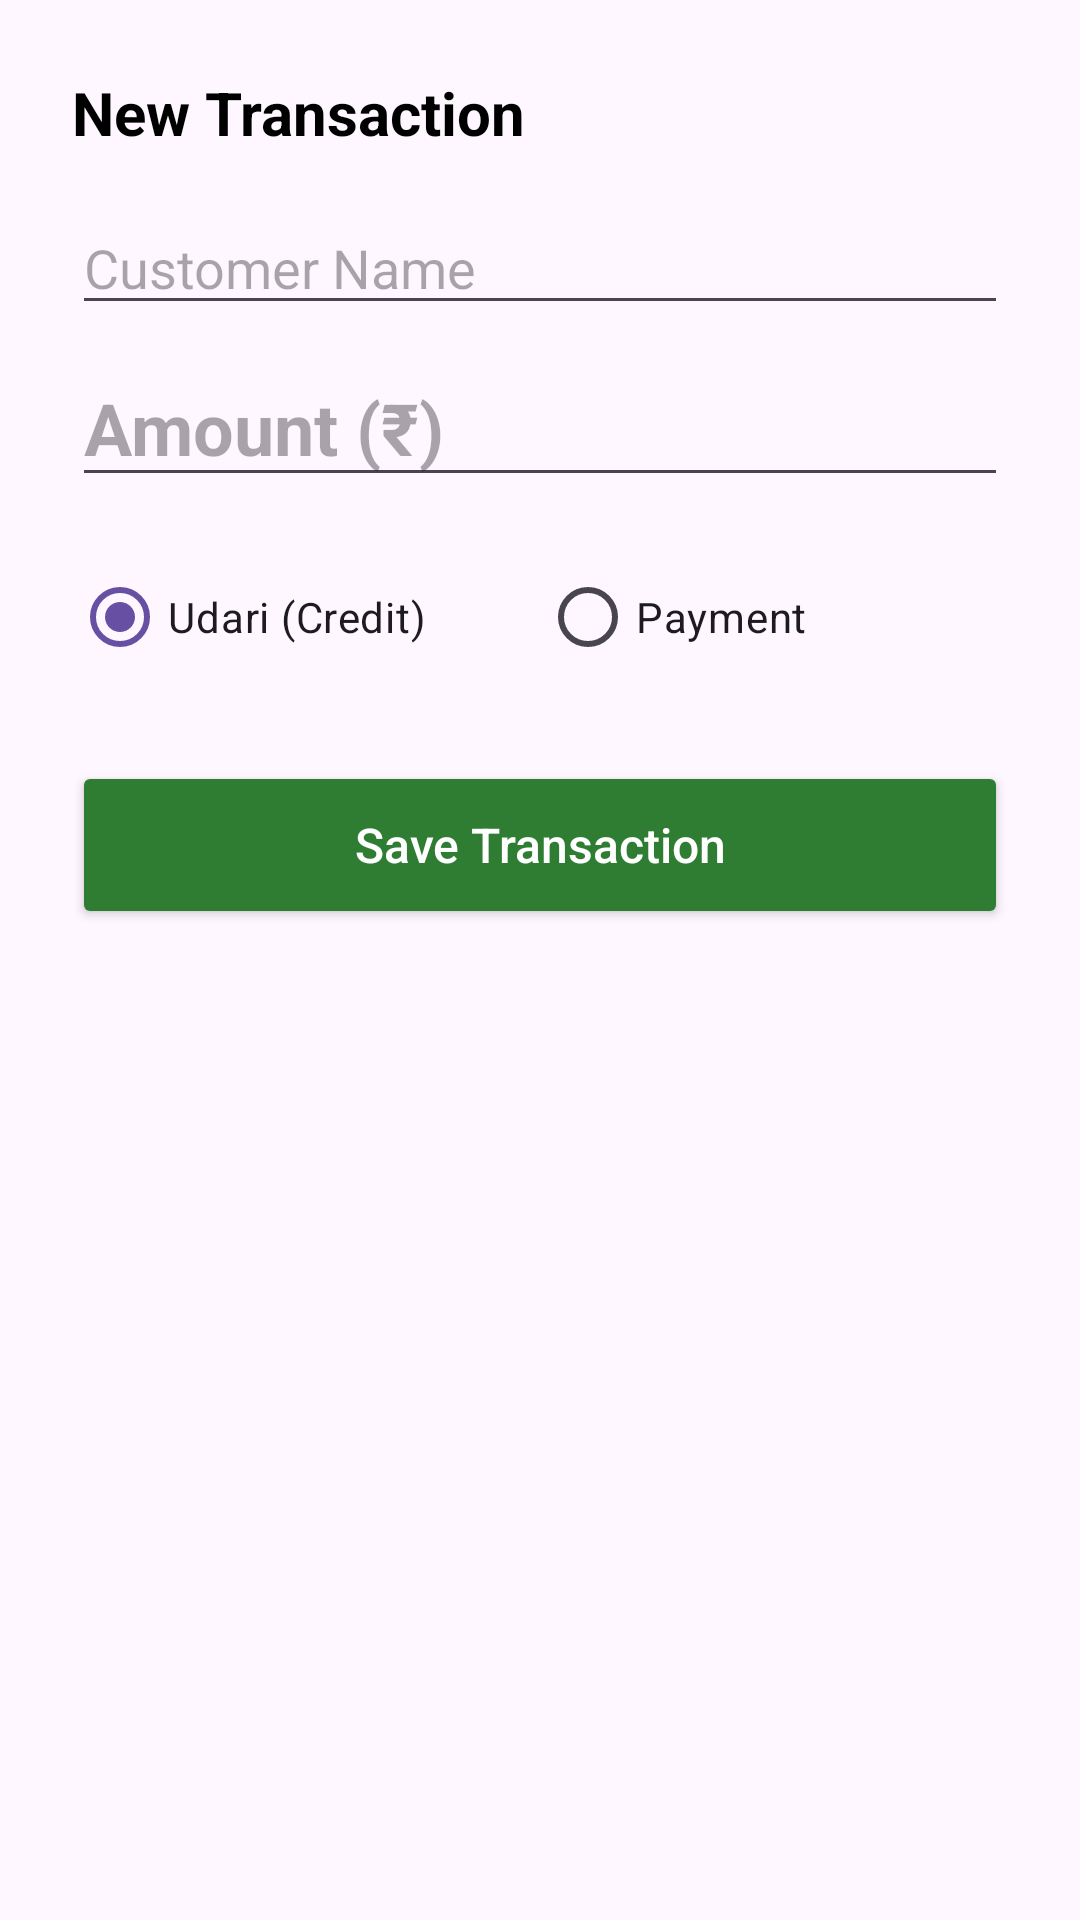

Here is an Android app screen rendered from its layout file. Give the layout XML and the strings, colors and styles it references.
<!-- AndroidManifest.xml: application theme Theme.Nammasantheledger10 -->
<!-- res/layout/dialog_add_transaction.xml -->
<?xml version="1.0" encoding="utf-8"?>

<LinearLayout xmlns:android="http://schemas.android.com/apk/res/android"
    android:layout_width="match_parent"
    android:layout_height="wrap_content"
    android:orientation="vertical"
    android:padding="24dp">

    <TextView
        android:layout_width="wrap_content"
        android:layout_height="wrap_content"
        android:text="New Transaction"
        android:textColor="@color/black"
        android:textSize="20sp"
        android:textStyle="bold" />

    <EditText
        android:id="@+id/etCustomerName"
        android:layout_width="match_parent"
        android:layout_height="wrap_content"
        android:layout_marginTop="16dp"
        android:hint="Customer Name"
        android:inputType="textPersonName" />

    <EditText
        android:id="@+id/etAmount"
        android:layout_width="match_parent"
        android:layout_height="wrap_content"
        android:layout_marginTop="8dp"
        android:hint="Amount (₹)"
        android:inputType="numberDecimal"
        android:textSize="24sp"
        android:textStyle="bold" />

    <RadioGroup
        android:id="@+id/rgType"
        android:layout_width="match_parent"
        android:layout_height="wrap_content"
        android:layout_marginTop="16dp"
        android:orientation="horizontal"
        android:checkedButton="@+id/rbUdari">

        <RadioButton
            android:id="@+id/rbUdari"
            android:layout_width="0dp"
            android:layout_height="wrap_content"
            android:layout_weight="1"
            android:text="Udari (Credit)" />

        <RadioButton
            android:id="@+id/rbPayment"
            android:layout_width="0dp"
            android:layout_height="wrap_content"
            android:layout_weight="1"
            android:text="Payment" />
    </RadioGroup>

    <Button
        android:id="@+id/btnSave"
        android:layout_width="match_parent"
        android:layout_height="56dp"
        android:layout_marginTop="24dp"
        android:backgroundTint="#2E7D32"
        android:text="Save Transaction"
        android:textAllCaps="false"
        android:textColor="@android:color/white"
        android:textSize="16sp" />

</LinearLayout>
<!-- resources referenced by this layout -->
<resources>
  <style name="Theme.Nammasantheledger10" parent="Base.Theme.Nammasantheledger10" />
  <style name="Base.Theme.Nammasantheledger10" parent="Theme.Material3.DayNight.NoActionBar">
          
          
      </style>
  <!-- not gathered from this repository: default colours our renderer supplied (Android Studio template values) -->
  <color name="black">#FF000000</color>
</resources>
